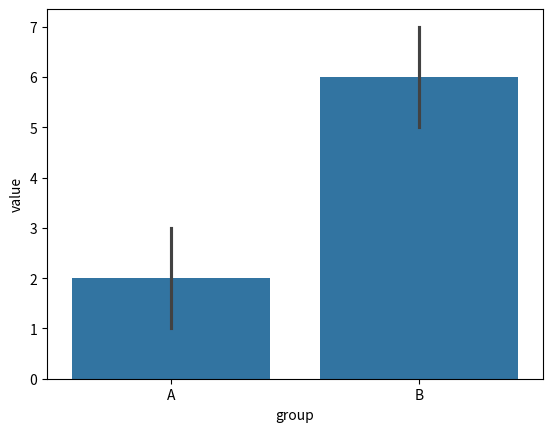
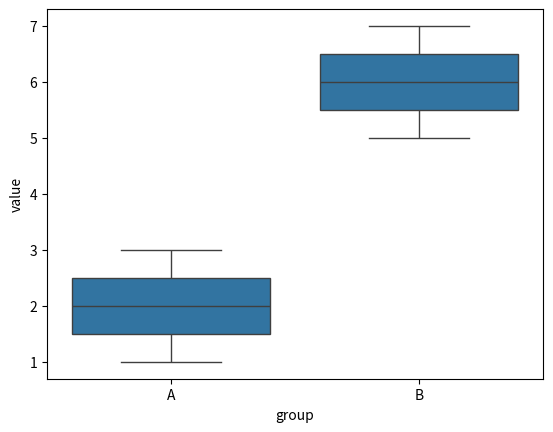
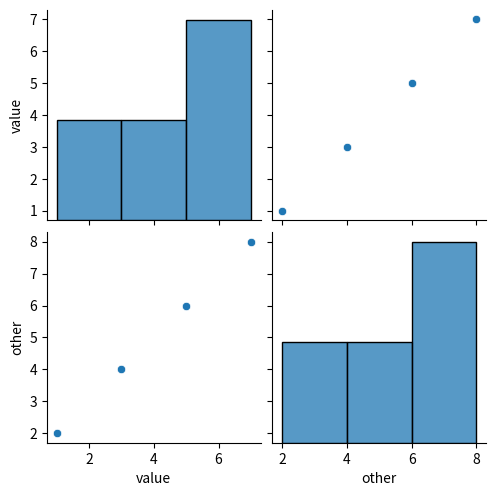

Python code for these plots, in order:
import matplotlib.pyplot as plt
import pandas as pd
import seaborn as sns

# 2
frame = pd.DataFrame({"group": ["A", "A", "B", "B"], "value": [1, 3, 5, 7], "other": [2, 4, 6, 8]})
fig, ax = plt.subplots()
sns.barplot(data=frame, x="group", y="value", ax=ax)
print([round(float(bar.get_height()), 1) for bar in ax.patches])
plt.close(fig)

# 3
grid = sns.pairplot(frame)
print(type(grid).__name__)
fig, ax = plt.subplots()
returned = sns.boxplot(data=frame, x="group", y="value", ax=ax)
print(returned is ax)
plt.close(fig)
plt.close(grid.figure)
